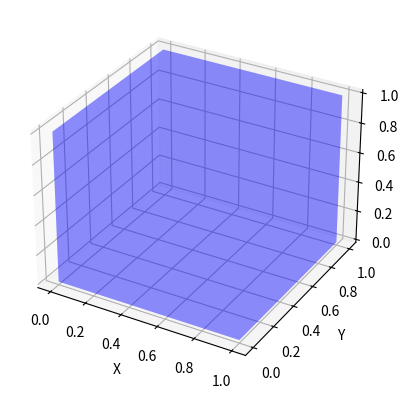

Write Python code to recreate this figure.
from mpl_toolkits.mplot3d.art3d import Poly3DCollection
import numpy as np
import matplotlib.pyplot as plt

fig = plt.figure()
ax = fig.add_subplot(111, projection='3d')

# Создание списка вершин параллелепипеда
vertices = np.array([(0, 0, 0),
                     (1, 0, 0),
                     (1, 1, 0),
                     (0, 1, 0),
                     (0, 0, 1),
                     (1, 0, 1),
                     (1, 1, 1),
                     (0, 1, 1)])

# Создание списка граней параллелепипеда
faces = np.array([(0, 1, 2, 3),
                  (0, 1, 5, 4),
                  (1, 2, 6, 5),
                  (2, 3, 7, 6),
                  (3, 0, 4, 7),
                  (4, 5, 6, 7)])

# Использование созданных списков вершин и граней для построения параллелепипеда
ax.add_collection3d(
    Poly3DCollection([vertices[face] for face in faces], alpha=.25, facecolor='b')
)
# Настройка параметроврафика
ax.set_xlabel('X')
ax.set_ylabel('Y')
ax.set_zlabel('Z')

plt.show()